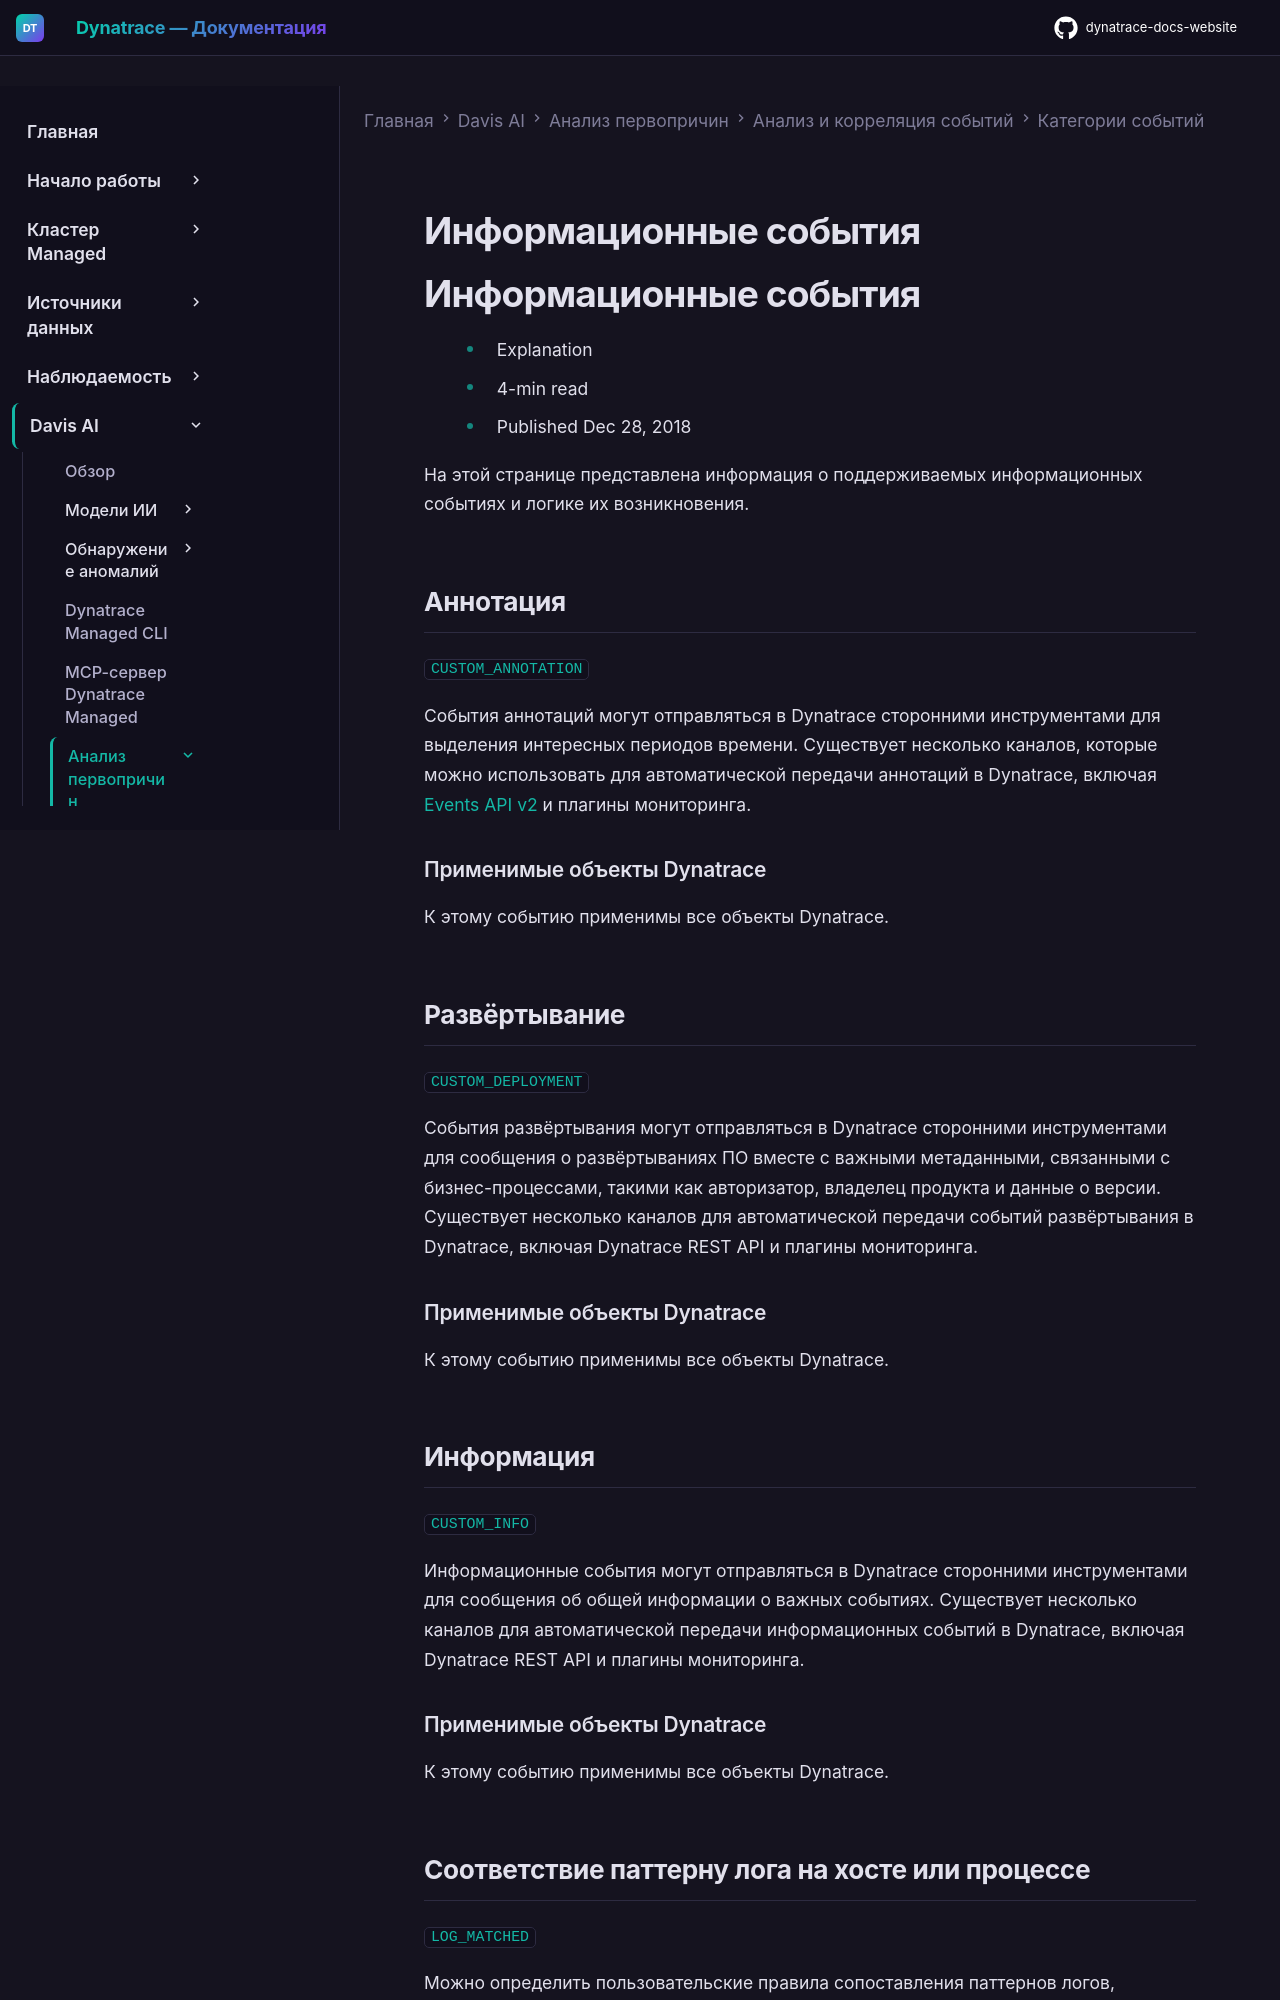

repository: Yerkebulan-Ardabayev/dynatrace-docs-website · page: managed-ru/dynatrace-intelligence/root-cause-analysis/event-analysis-and-correlation/event-categories/info-events/index.html · generator: mkdocs

---
title: Информационные события
source: https://docs.dynatrace.com/managed/dynatrace-intelligence/root-cause-analysis/event-analysis-and-correlation/event-categories/info-events
scraped: 2026-05-12T12:06:47.982779
---

# Информационные события

# Информационные события

* Explanation
* 4-min read
* Published Dec 28, 2018

На этой странице представлена информация о поддерживаемых информационных событиях и логике их возникновения.

## Аннотация

`CUSTOM_ANNOTATION`

События аннотаций могут отправляться в Dynatrace сторонними инструментами для выделения интересных периодов времени. Существует несколько каналов, которые можно использовать для автоматической передачи аннотаций в Dynatrace, включая [Events API v2](/managed/dynatrace-api/environment-api/events-v2 "Узнайте, что можно сделать с помощью Dynatrace Events API v2.") и плагины мониторинга.

### Применимые объекты Dynatrace

К этому событию применимы все объекты Dynatrace.

## Развёртывание

`CUSTOM_DEPLOYMENT`

События развёртывания могут отправляться в Dynatrace сторонними инструментами для сообщения о развёртываниях ПО вместе с важными метаданными, связанными с бизнес-процессами, такими как авторизатор, владелец продукта и данные о версии. Существует несколько каналов для автоматической передачи событий развёртывания в Dynatrace, включая Dynatrace REST API и плагины мониторинга.

### Применимые объекты Dynatrace

К этому событию применимы все объекты Dynatrace.

## Информация

`CUSTOM_INFO`

Информационные события могут отправляться в Dynatrace сторонними инструментами для сообщения об общей информации о важных событиях. Существует несколько каналов для автоматической передачи информационных событий в Dynatrace, включая Dynatrace REST API и плагины мониторинга.

### Применимые объекты Dynatrace

К этому событию применимы все объекты Dynatrace.
